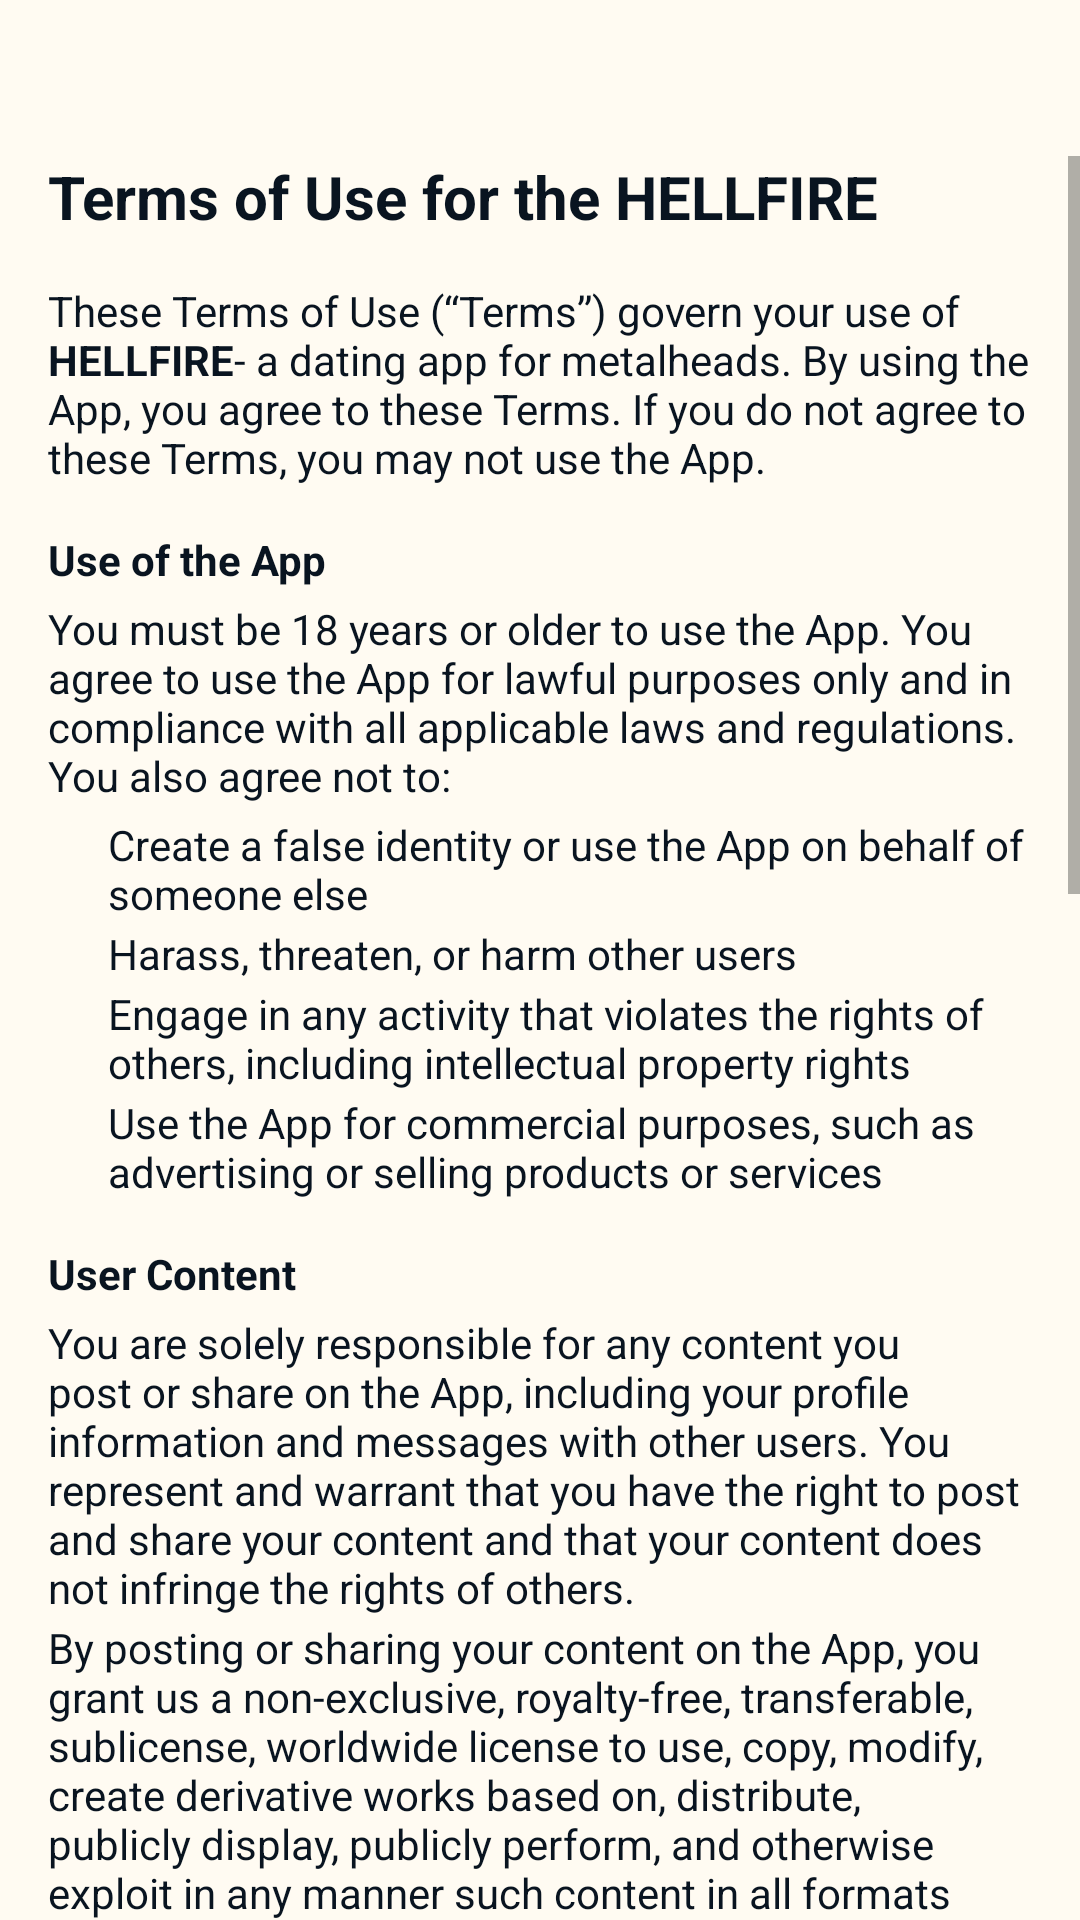

Android layout source for this screen:
<!-- AndroidManifest.xml: application theme Theme.HellFire -->
<!-- res/layout/terms.xml -->
<?xml version="1.0" encoding="utf-8"?>
<androidx.constraintlayout.widget.ConstraintLayout xmlns:android="http://schemas.android.com/apk/res/android"
    xmlns:app="http://schemas.android.com/apk/res-auto"
    xmlns:tools="http://schemas.android.com/tools"
    android:layout_width="match_parent"
    android:layout_height="match_parent"
    android:background="@color/my_beg"
    tools:context=".TermsActivity">

    <ImageButton
        android:id="@+id/imageButton3"
        android:layout_width="23dp"
        android:layout_height="23dp"
        android:layout_marginStart="16dp"
        android:layout_marginTop="21dp"
        android:onClick="toBefore"
        app:layout_constraintStart_toStartOf="parent"
        app:layout_constraintTop_toTopOf="parent"
        app:srcCompat="@drawable/back"
        android:backgroundTint="@color/my_beg"/>

    <ScrollView
        android:layout_width="match_parent"
        android:layout_height="match_parent"
        android:layout_marginTop="52dp"
        app:layout_constraintEnd_toEndOf="parent"
        app:layout_constraintStart_toStartOf="parent"
        app:layout_constraintTop_toTopOf="parent">

        <LinearLayout
            android:layout_width="match_parent"
            android:layout_height="wrap_content"
            android:orientation="vertical">

            <TextView
                android:id="@+id/textView28"
                android:layout_width="wrap_content"
                android:layout_height="wrap_content"
                android:layout_marginStart="16dp"
                android:layout_marginEnd="16dp"
                android:text="@string/terms"
                android:textColor="@color/my_black"
                android:textSize="20sp" />

            <TextView
                android:id="@+id/textView29"
                android:layout_marginTop="15dp"
                android:layout_width="wrap_content"
                android:layout_height="wrap_content"
                android:layout_marginStart="16dp"
                android:layout_marginEnd="16dp"
                android:textColor="@color/my_black"
                android:text="@string/terms1" />

            <TextView
                android:id="@+id/textView30"
                android:layout_marginTop="15dp"
                android:layout_width="wrap_content"
                android:layout_height="wrap_content"
                android:layout_marginStart="16dp"
                android:layout_marginEnd="16dp"
                android:textColor="@color/my_black"
                android:text="@string/terms2" />

            <TextView
                android:id="@+id/textView31"
                android:layout_marginTop="4dp"
                android:layout_marginStart="16dp"
                android:layout_marginEnd="16dp"
                android:layout_width="wrap_content"
                android:layout_height="wrap_content"
                android:text="@string/terms3"
                android:textColor="@color/my_black"/>

            <TextView
                android:id="@+id/textView32"
                android:layout_marginTop="4dp"
                android:layout_marginStart="36dp"
                android:layout_marginEnd="16dp"
                android:layout_width="wrap_content"
                android:layout_height="wrap_content"
                android:text="@string/terms4"
                android:textColor="@color/my_black"/>

            <TextView
                android:id="@+id/textView33"
                android:layout_marginTop="1dp"
                android:layout_marginStart="36dp"
                android:layout_marginEnd="16dp"
                android:layout_width="wrap_content"
                android:layout_height="wrap_content"
                android:text="@string/terms5"
                android:textColor="@color/my_black"/>

            <TextView
                android:id="@+id/textView34"
                android:layout_marginTop="1dp"
                android:layout_marginStart="36dp"
                android:layout_marginEnd="16dp"
                android:layout_width="wrap_content"
                android:layout_height="wrap_content"
                android:text="@string/terms6"
                android:textColor="@color/my_black"/>

            <TextView
                android:id="@+id/textView35"
                android:layout_marginTop="1dp"
                android:layout_marginStart="36dp"
                android:layout_marginEnd="16dp"
                android:layout_width="wrap_content"
                android:layout_height="wrap_content"
                android:text="@string/terms7"
                android:textColor="@color/my_black"/>

            <TextView
                android:id="@+id/textView36"
                android:layout_marginTop="15dp"
                android:layout_width="wrap_content"
                android:layout_height="wrap_content"
                android:layout_marginStart="16dp"
                android:layout_marginEnd="16dp"
                android:textColor="@color/my_black"
                android:text="@string/terms8" />

            <TextView
                android:id="@+id/textView37"
                android:layout_marginTop="4dp"
                android:layout_marginStart="16dp"
                android:layout_marginEnd="16dp"
                android:layout_width="wrap_content"
                android:layout_height="wrap_content"
                android:textColor="@color/my_black"
                android:text="@string/terms9" />

            <TextView
                android:id="@+id/textView38"
                android:layout_marginTop="1dp"
                android:layout_marginStart="16dp"
                android:layout_marginEnd="16dp"
                android:layout_width="wrap_content"
                android:layout_height="wrap_content"
                android:textColor="@color/my_black"
                android:text="@string/terms10" />

            <TextView
                android:id="@+id/textView39"
                android:layout_marginTop="15dp"
                android:layout_width="wrap_content"
                android:layout_height="wrap_content"
                android:layout_marginStart="16dp"
                android:layout_marginEnd="16dp"
                android:textColor="@color/my_black"
                android:text="@string/terms11" />
            <TextView
                android:id="@+id/textView40"
                android:layout_marginTop="4dp"
                android:layout_marginStart="36dp"
                android:layout_marginEnd="16dp"
                android:layout_width="wrap_content"
                android:layout_height="wrap_content"
                android:textColor="@color/my_black"
                android:text="@string/terms12"/>

            <TextView
                android:id="@+id/textView41"
                android:layout_marginTop="4dp"
                android:layout_marginStart="36dp"
                android:layout_marginEnd="16dp"
                android:layout_width="wrap_content"
                android:layout_height="wrap_content"
                android:textColor="@color/my_black"
                android:text="@string/terms13" />
            <TextView
                android:id="@+id/textView42"
                android:layout_marginTop="4dp"
                android:layout_marginStart="36dp"
                android:layout_marginEnd="16dp"
                android:layout_width="wrap_content"
                android:layout_height="wrap_content"
                android:textColor="@color/my_black"
                android:text="@string/terms14" />
            <TextView
                android:id="@+id/textView43"
                android:layout_marginTop="4dp"
                android:layout_marginStart="36dp"
                android:layout_marginEnd="16dp"
                android:layout_width="wrap_content"
                android:layout_height="wrap_content"
                android:textColor="@color/my_black"
                android:text="@string/terms15" />
            <TextView
                android:id="@+id/textView44"
                android:layout_marginTop="4dp"
                android:layout_marginStart="36dp"
                android:layout_marginEnd="16dp"
                android:layout_width="wrap_content"
                android:layout_height="wrap_content"
                android:textColor="@color/my_black"
                android:text="@string/terms16" />

            <TextView
                android:id="@+id/textView46"
                android:layout_marginTop="15dp"
                android:layout_width="wrap_content"
                android:layout_height="wrap_content"
                android:layout_marginStart="16dp"
                android:layout_marginEnd="16dp"
                android:textColor="@color/my_black"
                android:text="@string/terms19" />
            <TextView
                android:id="@+id/textView45"
                android:layout_marginTop="4dp"
                android:layout_marginStart="36dp"
                android:layout_marginEnd="16dp"
                android:layout_width="wrap_content"
                android:layout_height="wrap_content"
                android:textColor="@color/my_black"
                android:text="@string/terms17" />
            <TextView
                android:id="@+id/textView47"
                android:layout_marginTop="4dp"
                android:layout_marginStart="36dp"
                android:layout_marginEnd="16dp"
                android:layout_width="wrap_content"
                android:layout_height="wrap_content"
                android:textColor="@color/my_black"
                android:text="@string/terms18" />
        </LinearLayout>
    </ScrollView>
</androidx.constraintlayout.widget.ConstraintLayout>
<!-- resources referenced by this layout -->
<resources>
  <color name="my_beg">#FFFBF2</color>
  <color name="my_black">#091420</color>
  <string name="terms"><b>Terms of Use for the HELLFIRE</b></string>
  <string name="terms1">These Terms of Use (“Terms”) govern your use of <b>HELLFIRE</b>- a dating app for metalheads. By using
          the App, you agree to these Terms. If you do not agree to these Terms, you may not use the App.</string>
  <string name="terms11"><b>Intellectual Property</b></string>
  <string name="terms12">Your computer may temporarily store copies of such materials in RAM incidental to your accessing and viewing those materials.</string>
  <string name="terms13">You may store files that are automatically cached by your Web browser for display enhancement purposes.</string>
  <string name="terms14">You may print or download one copy of a reasonable number of pages of the App for your own personal,
          non-commercial use and not for further reproduction, publication, or distribution.</string>
  <string name="terms15">If we provide desktop, mobile, or other applications for download, you may download a single copy to your computer or mobile device
          solely for your own personal, non-commercial use, provided you agree to be bound by our end-userModel license agreement for such applications.</string>
  <string name="terms16">THE APP IS PROVIDED ON AN “AS IS” AND “AS AVAILABLE” BASIS, WITHOUT WARRANTY OF ANY KIND, EITHER EXPRESS
          OR IMPLIED, INCLUDING WITHOUT LIMITATION ANY WARRANTY FOR INFORMATION, SERVICES, UNINTERRUPTED ACCESS, OR PRODUCTS PROVIDED THROUGH OR IN CONNECTION
          WITH THE APP, INCLUDING WITHOUT LIMITATION THE SOFTWARE LICENSED TO YOU AND THE RESULTS OBTAINED THROUGH THE APP. SPECIFICALLY, WE DISCLAIM ANY AND
          ALL WARRANTIES, INCLUDING WITHOUT LIMITATION:</string>
  <string name="terms17">1) ANY WARRANTIES CONCERNING THE AVAILABILITY, ACCURACY, USEFULNESS, OR CONTENT OF INFORMATION, PRODUCTS
          OR SERVICES;
      </string>
  <string name="terms18">2) ANY WARRANTIES OF TITLE, WARRANTY OF NON-INFRINGEMENT, WARRANTIES OF MERCHANTABILITY OR FITNESS FOR</string>
  <string name="terms19"><b>Disclaimer of Warranties: </b></string>
  <string name="terms2"><b>Use of the App</b></string>
  <string name="terms3">You must be 18 years or older to use the App. You agree to use the App for lawful purposes
          only and in compliance with all applicable laws and regulations. You also agree not to:</string>
  <string name="terms4">Create a false identity or use the App on behalf of someone else</string>
  <string name="terms5">Harass, threaten, or harm other users</string>
  <string name="terms6">Engage in any activity that violates the rights of others, including intellectual property rights</string>
  <string name="terms7">Use the App for commercial purposes, such as advertising or selling products or services</string>
  <string name="terms8"><b>User Content</b></string>
  <string name="terms9">You are solely responsible for any content you post or share on the App, including your profile information
          and messages with other users. You represent and warrant that you have the right to post and share your content and that your
          content does not infringe the rights of others.</string>
  <color name="purple_500">#FF6200EE</color>
  <color name="purple_700">#FF3700B3</color>
  <color name="white">#FFFFFFFF</color>
  <color name="teal_200">#FF03DAC5</color>
  <color name="teal_700">#FF018786</color>
  <color name="black">#FF000000</color>
</resources>
